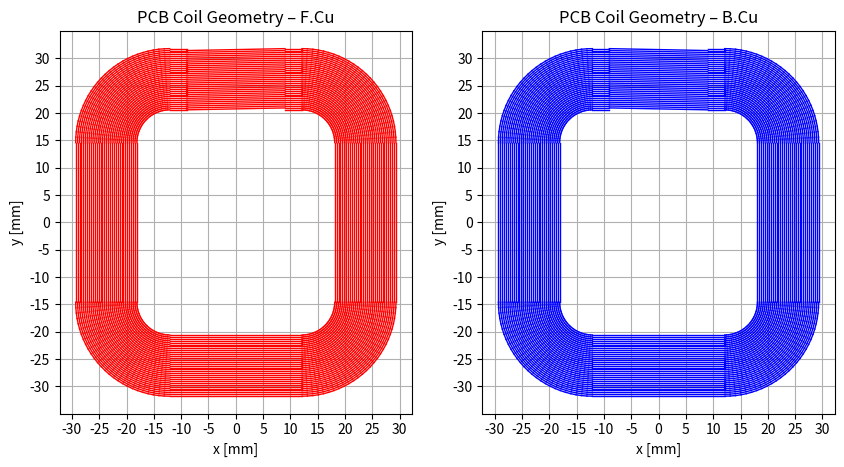
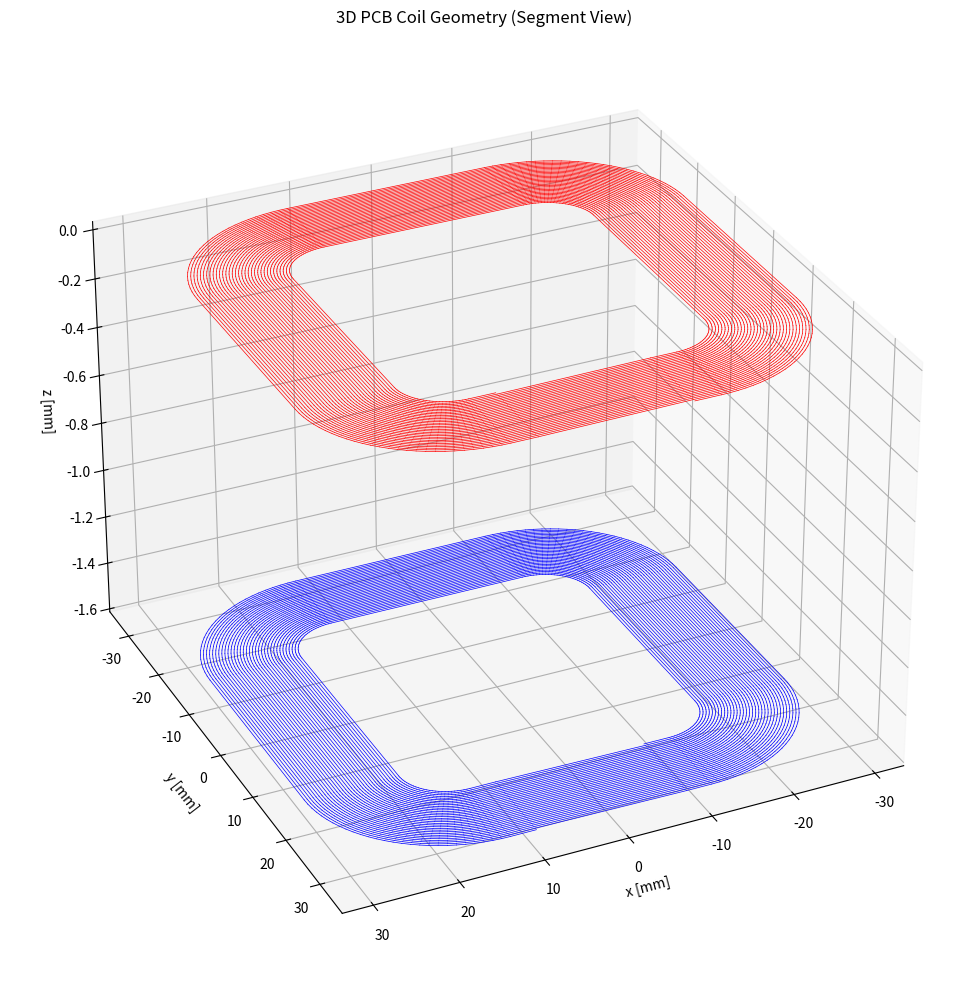

Write the Python code that produced these figures, in order.
# **********************************************************************************
# Coil generator
# **********************************************************************************
# Revision: 10.4
# Date: 2026-03-24
# Author: MP
# **********************************************************************************
import math as m
import json
import matplotlib.pyplot as plt
import numpy as np
from scipy.interpolate import CubicSpline
from matplotlib.ticker import MultipleLocator

# **********************************************************************************
# Global variables 
# **********************************************************************************


# Used to store all traces on F.Cu for resistance calculation
segments_fcu = []

# Used to store all traces on B.Cu for resistance calculation
segments_bcu = []

# Used to store all traces on both copper layers for resistance calculation
segments_all = []


# Define the name of the footprint
fp_name = "_test"
file_ending_footprint = ".kicad_mod"
file_ending_config = ".json"
file_ending_plot = "pdf" # without dot!
header = '(footprint "'+fp_name+'"\n'

# Define track material properties and thickness
resistivity = 0.01721       # (copper) in Ohm*mm^2/m
trace_thickness = 0.035     # in mm
pcb_thickness = -1.58       # in mm (negative sign as it is assigned in the stack-up to B.Cu)


# **********************************************************************************
# Parameters
# **********************************************************************************
# ... for the via connection the layers
param_via_layer_conn = {
    'id_number': 3,             # id of via (or PTH)
    'typ': "circle",            # "roundrect" or "circle"
    'x': 0,                     # in mm (not used, determined by function)
    'y': 0,                     # in mm (not used, determined by function)
    'angle': 0,                 # in ° (not used)
    'drill_xo': 0,              # in mm (offset of the drill hole in x dir.) 
    'drill_yo': 0,              # in mm (offset of the drill hole in y dir.)
    'drill_dia': 0.45,          # in mm (used, final diameter of the PTH)
    'size_x' : 1,               # in mm (used, outer pad size in x dir.)
    'size_w': 1,                # in mm (used, drawing a spline between trace width and conn size)
    'size_y': 1,                # in mm (used, outer pad size in y dir.)
    'rratio': 0,                # range 0-1 equals to 0 to 100% (no effect)
}

# ... for the via connecting one side of the coil to the outside world
param_ext_conn_1 = {
    'id_number': 1,             # id of via (or PTH)
    'typ': "roundrect",         # "roundrect" or "circle"
    'x': 0,                     # in mm (not used, determined by function)
    'y': 0,                     # in mm (not used, determined by function)
    'angle': 0,                 # in ° (not used)
    'drill_xo': 0.9,            # in mm (offset of the drill hole in x dir.) 
    'drill_yo': 0,              # in mm (offset of the drill hole in y dir.)
    'drill_dia': 0.9,           # in mm (used, final diameter of the PTH)
    'size_x' : 3.6,             # in mm (used, outer pad size in x dir.) 
    'size_w': 1.8,              # in mm (used, drawing a spline between trace width and conn size)
    'size_y': 1.8,              # in mm (used, outer pad size in y dir.)
    'rratio': 0.5,              # range 0-1 equals to 0 to 100% (no effect)
}

# ... for the via connecting the other side of the coil to the outside world
param_ext_conn_2 = {
    'id_number': 2,             # id of via (or PTH)
    'typ': "roundrect",         # "roundrect" or "circle"
    'x': 0,                     # in mm (not used, determined by function)
    'y': 0,                     # in mm (not used, determined by function)
    'angle': 0,                 # in ° (not used)
    'drill_xo': -0.9,           # in mm (offset of the drill hole in x dir.) 
    'drill_yo': 0,              # in mm (offset of the drill hole in y dir.)
    'drill_dia': 0.9,           # in mm (used, final diameter of the PTH)
    'size_x' : 3.6,             # in mm (used, outer pad size in x dir.)
    'size_w': 1.8,              # in mm (used, drawing a spline between trace width and conn size)
    'size_y': 1.8,              # in mm (used, outer pad size in y dir.)
    'rratio': 0.5,              # range 0-1 equals to 0 to 100% (no effect)
}

# ... for the 2L coil system
param_2L_coil = {
    'x_c': 0,                   # in mm
    'y_c': 0,                   # in mm
    'w_in': 36.2,               # in mm
    'h_in': 41.2,               # in mm
    'n': 33,                    # number of windings per layer (no unit)
    'gap': 18,                  # in mm
    'gap_con': True,            # True or False 
    'gap_con_dir': 1,           # Direction of connection either -1 or 1
    'const_spacing': True,     # True or False
    'spacing': 0.35,            # in mm
    'const_r': False,            # True or False
    'rr': 0.331491712707182,    # range 0-1 equals to 0 to 100%
    'conn': "in",               # determines, where the connection to the outside world is located
                                # either "in" or "out", leave empty if not used
    'conn_pad_x_spacing': 10.16, # Spacing between both pads in x direction
    'conn_pad_y_spacing': 1.45, # Spacing between both pads and the coil in y direction
    'conn_via_y_spacing': 0.625,# via used to connect the different layers of the coil
    'conn_via_lay': param_via_layer_conn,
    'conn_via_ext_con_1': param_ext_conn_1,
    'conn_via_ext_con_2': param_ext_conn_2,
    'pcb_thickness': pcb_thickness,
    'seg': 28,                   # no unit
    'width': 0.2,               # in mm
    'Lint_uH': 0,               # in uH
    'Lext_uH': 0,               # in uH
    'Mtot_uH': 0,               # in uH
    'Ltot_uH': 0,               # in uH
    'R_ohm': 0,                 # in Ohm
    'trace_len_mm': 0,          # in mm
    'resistivity': resistivity, # (copper) in Ohm*mm^2/m
    'trace_thickness': trace_thickness, # in mm
}


# **********************************************************************************
# Create text on layer
# **********************************************************************************
def fct_fp_text(text_str, x, y, layer, size, thickness):
    out_str = '\t(fp_text user "'+text_str+'" '
    out_str += '(at '+str(x)+' '+str(y)+' '+'0) '
    out_str += '(layer "'+str(layer)+'"'+" knockout) "
    out_str += '(effects (font (size '+str(size)+' '+str(size)+') '
    out_str += '(thickness '+str(thickness)+')) '
    out_str += '(justify left)))\n'
    return out_str

# **********************************************************************************
# Function to draw a smd pad on a specific layer (used for traces)
# **********************************************************************************
def fct_pad(x, y, width, layer, id_):
    out_str = '\t(pad "'+str(id_)+'"'+" smd circle "
    out_str += "(at "+str(x)+" "+str(y)+" 1) " 
    out_str += "(size "+str(width)+" "+str(width)+") "
    out_str += '(layers "'+layer+'"))\n'
    return out_str

# **********************************************************************************
# Function to draw a via
# **********************************************************************************

def fct_via_p(p):
    # Supported types: "roundrect", "circle"
    out_str = '\t(pad "'+str(p['id_number'])+'" thru_hole '+str(p['typ'])+" "
    out_str += "(at "+str(p['x'])+" "+str(p['y'])+" "+str(p['angle'])+") "
    out_str += "(size "+str(p['size_x'])+" "+str(p['size_y'])+") "
    out_str += "(drill "+str(p['drill_dia'])
    if (p['typ'] == "roundrect"):
        out_str += "(offset "+str(p['drill_xo'])+" "+str(p['drill_yo'])+")) "
    else:
        out_str += ") "
    out_str += '(layers "*.Cu" "*.Mask") '
    out_str += '(solder_mask_margin 0) '
    out_str += '(clearance 0)'
    if (p['typ'] == "roundrect"):
        out_str += " (roundrect_rratio "+str(p['rratio'])+'))\n'
    else:
        out_str += ')\n'
    return out_str


# **********************************************************************************
# Function to draw a line on a specific layer
# **********************************************************************************

def fct_fp_line_len_res(xs, ys, xe, ye, width, layer):
    global segments_fcu
    global segments_bcu
    global point_array_fcu
    global point_array_bcu
    
    out_str = "\t(fp_line (start " +str(xs)+" "+str(ys)+") "
    out_str += "(end "+str(xe)+" "+str(ye)+") "
    out_str += "(stroke (width "+str(width)+") "
    out_str += "(type default)) "
    out_str += '(layer "'+layer+'"))\n'
    vect_len = m.sqrt((xe-xs)*(xe-xs)+(ye-ys)*(ye-ys))
    area_mm = width*trace_thickness
    resistance = resistivity*(1e-3*vect_len)/area_mm
    
    if layer == "F.Cu":
        segment_fcu = np.array([[xs*1E-3, ys*1E-3, 0], [xe*1E-3, ye*1E-3, 0]], dtype=float)
        segments_fcu.append(segment_fcu)
    if layer == "B.Cu":
        segment_bcu = np.array([[xe*1E-3, ye*1E-3, pcb_thickness*1E-3], [xs*1E-3, ys*1E-3, pcb_thickness*1E-3]], dtype=float)
        segments_bcu.append(segment_bcu)
    return out_str, vect_len, resistance

# **********************************************************************************
# Function to draw an arcsegment on a specific layer
# **********************************************************************************

def fct_draw_arc_seg_len_res(xc, yc, dia, alpha_s, alpha_e, seg, width, layer):
    pts = np.linspace(alpha_s, alpha_e, seg, endpoint=True)
    out_str = ""
    temp_str = ""
    vect_len = 0
    temp_len = 0
    resistance = 0
    temp_resistance = 0
    for i in range(0, len(pts)-1):
        #print(str(pts[i])+" "+str(pts[i+1]))
        xs = (dia/2)*m.sin(pts[i]*m.pi/180)
        ys = (dia/2)*m.cos(pts[i]*m.pi/180)
        xe = (dia/2)*m.sin(pts[i+1]*m.pi/180)
        ye = (dia/2)*m.cos(pts[i+1]*m.pi/180)
        temp_str, temp_len, temp_resistance = fct_fp_line_len_res(xc+xs, yc+ys, xc+xe, yc+ye, width, layer)
        out_str += temp_str
        vect_len += temp_len
        resistance += temp_resistance
    return out_str, vect_len, resistance


# **********************************************************************************
# Function to draw variable width line (e.g. exponential) on a specific layer
# **********************************************************************************

def fct_pad_exp_var_spline_wrapper(xs, ys, xm, ym, xe, ye, layer, ws, we, id_):
    return fct_pad_exp_var_len_res_spline([xs, ys], [xm, ym], [xe, ye], ws, we, layer, id_)


def fct_pad_exp_var_len_res_spline(p0, p1, p2, ws, we, layer, id_):
    """
    p0, p1, p2 = (x, y) control points for spline
    ws, we = start and end widths
    """

    out_str = ""

    # Extract coordinates
    x = np.array([p0[0], p1[0], p2[0]])
    y = np.array([p0[1], p1[1], p2[1]])

    # Build cubic spline
    cs_x = CubicSpline([0, 0.5, 1], x)
    cs_y = CubicSpline([0, 0.5, 1], y)

    # Estimate curve length by oversampling
    t_dense = np.linspace(0, 1, 500)
    xd = cs_x(t_dense)
    yd = cs_y(t_dense)
    seg = np.sqrt(np.diff(xd)**2 + np.diff(yd)**2)
    vect_len = np.sum(seg)

    # Determine number of pads
    ratio = m.ceil(vect_len / (0.1 * min(ws, we)))

    # Sample spline at correct resolution
    t = np.linspace(0, 1, ratio + 1)
    x_arr = cs_x(t)
    y_arr = cs_y(t)

    # Nonlinear width sweep
    f = 1 / (t + 0.3)
    f_norm = (f - f[0]) / (f[-1] - f[0])

    w_max = max(ws, we)
    w_min = min(ws, we)

    w_sweep = w_max - (w_max - w_min) * f_norm

    if ws > we:
        w_arr = w_sweep
    else:
        w_arr = w_sweep[::-1]

    # Generate pads
    for i in range(len(x_arr)):
        out_str += fct_pad(x_arr[i], y_arr[i], w_arr[i], layer, id_)

    # Resistance approximation
    area_mm = ((w_min + w_max) / 2) *trace_thickness
    resistance = resistivity * (1e-3 * vect_len) / area_mm

    return out_str, vect_len, resistance


# **********************************************************************************
# Coil generation function
# **********************************************************************************

def fct_roundrect_gapped_p_len_res(x_c, y_c, w, h, rr, seg, width, gap, gap_con, gap_con_dir, spacing, layer, header_on):
    out_str = ""
    temp_str = ""
    vect_len = 0
    temp_len = 0
    resistance = 0
    temp_resistance = 0

    if True == header_on:
        out_str = header
    
    # rr can be in the range of 0 to 1 (0 - 100%) relative to smallest side
    # Determine the smallest side of the rectangle
    if (w <= h):
        dia = rr*abs(w)
    else:
        dia = rr*abs(h)

    # Only for debugging purposes print calculated radius
    #print("Radius = "+str(dia/2))
    
    
    if gap_con_dir > 0:
        # *** F.Cu
        # Draw the two lines around the gap
        # Right gap side
        temp_str, temp_len, temp_resistance = fct_fp_line_len_res(x_c+gap/2, y_c+h/2, x_c+(w-dia)/2, y_c+h/2, width, layer)
        out_str += temp_str
        vect_len += temp_len
        resistance += temp_resistance
        
        # Draw four arc segments for all edges
        # Upper right corner
        temp_str, temp_len, temp_resistance = fct_draw_arc_seg_len_res(x_c+(w-dia)/2, y_c+(h-dia)/2, dia, 0, 90, seg, width, layer)
        out_str += temp_str
        vect_len += temp_len
        resistance += temp_resistance
        
        # Draw for lines for all sides
        # Right side
        temp_str, temp_len, temp_resistance = fct_fp_line_len_res(x_c+w/2, y_c+(h-dia)/2, x_c+w/2, y_c-(h-dia)/2, width, layer)
        out_str += temp_str
        vect_len += temp_len
        resistance += temp_resistance
        
        # Draw four arc segments for all edges
        # Lower right corner
        temp_str, temp_len, temp_resistance = fct_draw_arc_seg_len_res(x_c+(w-dia)/2, y_c-(h-dia)/2, dia, 90, 180, seg, width, layer)
        out_str += temp_str
        vect_len += temp_len
        resistance += temp_resistance
        
        # Draw for lines for all sides
        # Bottom side
        temp_str, temp_len, temp_resistance = fct_fp_line_len_res(x_c+(w-dia)/2, y_c-h/2, x_c-(w-dia)/2, y_c-h/2, width, layer)
        out_str += temp_str
        vect_len += temp_len
        resistance += temp_resistance
        
        # Draw four arc segments for all edges
        # Lower left corner
        temp_str, temp_len, temp_resistance = fct_draw_arc_seg_len_res(x_c-(w-dia)/2, y_c-(h-dia)/2, dia, 180, 270, seg, width, layer)
        out_str += temp_str
        vect_len += temp_len
        resistance += temp_resistance
        
        # Draw for lines for all sides
        # Left side
        temp_str, temp_len, temp_resistance = fct_fp_line_len_res(x_c-w/2, y_c-(h-dia)/2, x_c-w/2, y_c+(h-dia)/2, width, layer)
        out_str += temp_str
        vect_len += temp_len
        resistance += temp_resistance
        
        
        # Draw four arc segments for all edges
        # Upper left corner
        temp_str, temp_len, temp_resistance = fct_draw_arc_seg_len_res(x_c-(w-dia)/2, y_c+(h-dia)/2, dia, 270, 360, seg, width, layer)
        out_str += temp_str
        vect_len += temp_len
        resistance += temp_resistance
        
        # Draw the two lines around the gap
        # Left gap side
        temp_str, temp_len, temp_resistance = fct_fp_line_len_res(x_c-(w-dia)/2, y_c+h/2, x_c-gap/2, y_c+h/2, width, layer)
        out_str += temp_str
        vect_len += temp_len
        resistance += temp_resistance

        #If activate, draw a connection to the next winding
        if True == gap_con:
            temp_str, temp_len, temp_resistance = fct_fp_line_len_res(x_c-gap/2, y_c+h/2, x_c+gap/2, y_c+h/2+spacing, width, layer)
            out_str += temp_str
            vect_len += temp_len
            resistance += temp_resistance
    else:
        # *** B.Cu
        
        # Draw the two lines around the gap
        # Left gap side
        temp_str, temp_len, temp_resistance = fct_fp_line_len_res(x_c-(w-dia)/2, y_c+h/2, x_c-gap/2, y_c+h/2, width, layer)
        out_str += temp_str
        vect_len += temp_len
        resistance += temp_resistance
        
        # Draw four arc segments for all edges
        # Upper left corner
        temp_str, temp_len, temp_resistance = fct_draw_arc_seg_len_res(x_c-(w-dia)/2, y_c+(h-dia)/2, dia, 270, 360, seg, width, layer)
        out_str += temp_str
        vect_len += temp_len
        resistance += temp_resistance
        
        # Draw for lines for all sides
        # Left side
        temp_str, temp_len, temp_resistance = fct_fp_line_len_res(x_c-w/2, y_c-(h-dia)/2, x_c-w/2, y_c+(h-dia)/2, width, layer)
        out_str += temp_str
        vect_len += temp_len
        resistance += temp_resistance
        
        # Draw four arc segments for all edges
        # Lower left corner
        temp_str, temp_len, temp_resistance = fct_draw_arc_seg_len_res(x_c-(w-dia)/2, y_c-(h-dia)/2, dia, 180, 270, seg, width, layer)
        out_str += temp_str
        vect_len += temp_len
        resistance += temp_resistance
        
        # Draw for lines for all sides
        # Bottom side
        temp_str, temp_len, temp_resistance = fct_fp_line_len_res(x_c+(w-dia)/2, y_c-h/2, x_c-(w-dia)/2, y_c-h/2, width, layer)
        out_str += temp_str
        vect_len += temp_len
        resistance += temp_resistance
        
        # Draw four arc segments for all edges
        # Lower right corner
        temp_str, temp_len, temp_resistance = fct_draw_arc_seg_len_res(x_c+(w-dia)/2, y_c-(h-dia)/2, dia, 90, 180, seg, width, layer)
        out_str += temp_str
        vect_len += temp_len
        resistance += temp_resistance
        
        # Draw for lines for all sides
        # Right side
        temp_str, temp_len, temp_resistance = fct_fp_line_len_res(x_c+w/2, y_c+(h-dia)/2, x_c+w/2, y_c-(h-dia)/2, width, layer)
        out_str += temp_str
        vect_len += temp_len
        resistance += temp_resistance
        
        # Draw four arc segments for all edges
        # Upper right corner
        temp_str, temp_len, temp_resistance = fct_draw_arc_seg_len_res(x_c+(w-dia)/2, y_c+(h-dia)/2, dia, 0, 90, seg, width, layer)
        out_str += temp_str
        vect_len += temp_len
        resistance += temp_resistance
        
        # Draw the two lines around the gap
        # Right gap side
        temp_str, temp_len, temp_resistance = fct_fp_line_len_res(x_c+gap/2, y_c+h/2, x_c+(w-dia)/2, y_c+h/2, width, layer)
        out_str += temp_str
        vect_len += temp_len
        resistance += temp_resistance
        
        #If activate, draw a connection to the next winding
        if True == gap_con:
            temp_str, temp_len, temp_resistance = fct_fp_line_len_res(x_c-gap/2, y_c+h/2+spacing, x_c+gap/2, y_c+h/2, width, layer)
            out_str += temp_str
            vect_len += temp_len
            resistance += temp_resistance


    if True == header_on:
        out_str += ")"
        
    return out_str, vect_len, resistance


def fct_round_gapped_rect_coil_p_len_res(p, gap_con_dir, layer, header_on):
    out_str = ""
    temp_str = ""
    vect_len = 0
    temp_len = 0
    resistance = 0
    temp_resistance = 0
    
    if True == header_on:
        out_str = header

    # w_in = inner width of the coil
    # h_in = inner height of the coil
    # n = number of windings (loops)
    # gap = size of the gap
    # const_spacing: if true, the arcsegments do have an equal spacing between each other 
    # spacing = spacing between adjacent traces
    # const_r: If true, corner radius is equal for all n loops. Otherwise individually calculated for each loop via rr.
    # rr = radius ratio (how much rounding of the edges relative to the width or height) 
    # seg = number of lines used to draw arc segment
    # width = trace width
    # layer = specified layer for drawing the coil
    
    for i in range(0, p['n']):
        w = p['w_in']+i*2*p['spacing']
        h = p['h_in']+i*2*p['spacing']

        if (p['const_spacing'] == False) and (p['const_r'] == False):
            calc_rr = p['rr'] # use constant radius ratio mode
        if (p['const_spacing'] == False) and (p['const_r'] == True):
            if (w <= h): # use constant radius mode
                calc_rr = (p['w_in']/w)*p['rr']
            else:
                calc_rr = (p['h_in']/h)*p['rr']
        if (p['const_spacing'] == True) and (p['const_r'] == False):
            if (w <= h): # use constant spacing mode
                calc_rr = p['rr']*(p['w_in']/w)+i*2*p['spacing']/w
            else:
                calc_rr = p['rr']*(p['h_in']/h)+i*2*p['spacing']/h
        if (p['const_spacing'] == True) and (p['const_r'] == True):
            calc_rr = p['rr'] # use constant radius ratio mode
        
        # Only for debugging:
        #print("Calc rr: "+str(calc_rr))
        if (calc_rr > 1):
            print("Error in input definition rr > 1")
            break
    
        temp_str, temp_len, temp_resistance = fct_roundrect_gapped_p_len_res(p['x_c'], p['y_c'], w, h, calc_rr, p['seg'], p['width'], p['gap'], i<(p['n']-1), gap_con_dir, p['spacing'], layer, False)
        out_str += temp_str
        vect_len += temp_len
        resistance += temp_resistance
    
    if True == header_on:
        out_str += ")"
    return out_str, vect_len, resistance



def fct_create_2L_rounded_rect_coil_p_len_res_conn(p, header_on):
    out_str = ""
    temp_str = ""
    vect_len = 0
    temp_len = 0
    resistance = 0
    temp_resistance = 0
    
    xm_pad_coeff = 2.6
    ym_pad_coeff = 3
    
    xm_via_coeff = 3.6
    ym_via_coeff = 3
    
    if True == header_on:
        out_str = header

    # Draw on F.Cu layer
    temp_str, temp_len, temp_resistance = fct_round_gapped_rect_coil_p_len_res(p, 1, "F.Cu", False)
    out_str += temp_str
    vect_len += temp_len
    resistance += temp_resistance
    
    # Draw on B.Cu layer    
    temp_str, temp_len, temp_resistance = fct_round_gapped_rect_coil_p_len_res(p, -1, "B.Cu", False)
    out_str += temp_str
    vect_len += temp_len
    resistance += temp_resistance
    
    if p['conn'] == "in": # external connection inside of coil body
        # Create pad 1
        xs = p['x_c']-p['gap']/2
        ys = p['y_c']+p['h_in']/2
        
        xm = p['x_c']-p['gap']/xm_pad_coeff
        ym = p['y_c']-p['conn_pad_y_spacing']/ym_pad_coeff+p['h_in']/2

        xe = p['x_c']-p['conn_pad_x_spacing']/2
        ye = p['y_c']-p['conn_pad_y_spacing']+p['h_in']/2
        
        temp_str, temp_len, temp_resistance = fct_pad_exp_var_spline_wrapper(xs, ys, xm, ym, xe, ye, "B.Cu", p['width'], p['conn_via_ext_con_1']['size_w'], p['conn_via_ext_con_1']['id_number'])
        out_str += temp_str
        vect_len += temp_len
        resistance += temp_resistance
        
        p['conn_via_ext_con_1']["x"] = xe
        p['conn_via_ext_con_1']["y"] = ye
        out_str += fct_via_p(p['conn_via_ext_con_1'])
        
        # Create pad 2
        xs = p['x_c']+p['gap']/2
        ys = p['y_c']+p['h_in']/2
        
        xm = p['x_c']+p['gap']/xm_pad_coeff
        ym = p['y_c']-p['conn_pad_y_spacing']/ym_pad_coeff+p['h_in']/2
        
        xe = p['x_c']+p['conn_pad_x_spacing']/2
        ye = p['y_c']-p['conn_pad_y_spacing']+p['h_in']/2

        temp_str, temp_len, temp_resistance = fct_pad_exp_var_spline_wrapper(xs, ys, xm, ym, xe, ye, "F.Cu", p['width'], p['conn_via_ext_con_2']['size_w'], p['conn_via_ext_con_2']['id_number'])
        out_str += temp_str
        vect_len += temp_len
        resistance += temp_resistance
        
        p['conn_via_ext_con_2']["x"] = xe
        p['conn_via_ext_con_2']["y"] = ye
        out_str += fct_via_p(p['conn_via_ext_con_2'])
        
        # Create via    
        xs = p['x_c']+p['gap']/2
        ys = p['y_c']+(p['n']-1)*p['spacing']+p['h_in']/2
        
        xm = p['x_c']+p['gap']/xm_via_coeff
        ym = p['y_c']+(p['n']-1)*p['spacing']+p['h_in']/2+p['conn_via_y_spacing']/ym_via_coeff
        
        xe = p['x_c']
        ye = p['y_c']+(p['n']-1)*p['spacing']+p['h_in']/2+p['conn_via_y_spacing']
        
        temp_str, temp_len, temp_resistance = fct_pad_exp_var_spline_wrapper(xs, ys, xm, ym, xe, ye, "B.Cu", p['width'], p['conn_via_lay']['size_w'], p['conn_via_lay']['id_number'])
        out_str += temp_str
        vect_len += temp_len
        resistance += temp_resistance
        
        xs = p['x_c']-p['gap']/2
        ys = p['y_c']+(p['n']-1)*p['spacing']+p['h_in']/2
        
        xm = p['x_c']-p['gap']/xm_via_coeff
        ym = p['y_c']+(p['n']-1)*p['spacing']+p['h_in']/2+p['conn_via_y_spacing']/ym_via_coeff
        
        xe = p['x_c']
        ye = p['y_c']+(p['n']-1)*p['spacing']+p['h_in']/2+p['conn_via_y_spacing']
        
        temp_str, temp_len, temp_resistance = fct_pad_exp_var_spline_wrapper(xs, ys, xm, ym, xe, ye, "F.Cu", p['width'], p['conn_via_lay']['size_w'], p['conn_via_lay']['id_number'])
        out_str += temp_str
        vect_len += temp_len
        resistance += temp_resistance
        
        # Create via for layer connection
        p['conn_via_lay']["x"] = xe
        p['conn_via_lay']["y"] = ye
        out_str += fct_via_p(p['conn_via_lay'])
        
    elif p['conn'] == "out": # external connection outside of the coil body
        # Create pad 1
        xs = p['x_c']-p['gap']/2
        ys = p['y_c']+(p['n']-1)*p['spacing']+p['h_in']/2
        
        xm = p['x_c']-p['gap']/xm_pad_coeff
        ym = p['y_c']+(p['n']-1)*p['spacing']+p['h_in']/2+p['conn_pad_y_spacing']/ym_pad_coeff
        
        xe = p['x_c']-p['conn_pad_x_spacing']/2
        ye = p['y_c']+(p['n']-1)*p['spacing']+p['conn_pad_y_spacing']+p['h_in']/2
        
        temp_str, temp_len, temp_resistance = fct_pad_exp_var_spline_wrapper(xs, ys, xm, ym, xe, ye, "F.Cu", p['width'], p['conn_via_ext_con_1']['size_w'], p['conn_via_ext_con_1']['id_number'])
        out_str += temp_str
        vect_len += temp_len
        resistance += temp_resistance
        
        p['conn_via_ext_con_1']["x"] = xe
        p['conn_via_ext_con_1']["y"] = ye
        out_str += fct_via_p(p['conn_via_ext_con_1'])
        
        # Create pad 2
        xs = p['x_c']+p['gap']/2
        ys = p['y_c']+(p['n']-1)*p['spacing']+p['h_in']/2
        
        xm = p['x_c']+p['gap']/xm_pad_coeff
        ym = p['y_c']+(p['n']-1)*p['spacing']+p['h_in']/2+p['conn_pad_y_spacing']/ym_pad_coeff
        
        xe = p['x_c']+p['conn_pad_x_spacing']/2
        ye = p['y_c']+(p['n']-1)*p['spacing']+p['conn_pad_y_spacing']+p['h_in']/2

        temp_str, temp_len, temp_resistance = fct_pad_exp_var_spline_wrapper(xs, ys, xm, ym, xe, ye, "B.Cu", p['width'], p['conn_via_ext_con_2']['size_w'],p['conn_via_ext_con_2']['id_number'])
        out_str += temp_str
        vect_len += temp_len
        resistance += temp_resistance
        
        p['conn_via_ext_con_2']["x"] = xe
        p['conn_via_ext_con_2']["y"] = ye
        out_str += fct_via_p(p['conn_via_ext_con_2'])
        
        # Create via
        xs = p['x_c']-p['gap']/2
        ys = p['y_c']+p['h_in']/2
        
        xm = p['x_c']-p['gap']/xm_via_coeff
        ym = p['y_c']+p['h_in']/2-p['conn_via_y_spacing']/ym_via_coeff
        
        xe = p['x_c']
        ye = p['y_c']+p['h_in']/2-p['conn_via_y_spacing']
        
        temp_str, temp_len, temp_resistance = fct_pad_exp_var_spline_wrapper(xs, ys, xm, ym, xe, ye, "B.Cu", p['width'], p['conn_via_lay']['size_w'], p['conn_via_lay']['id_number'])
        out_str += temp_str
        vect_len += temp_len
        resistance += temp_resistance
        
        xs = p['x_c']+p['gap']/2
        ys = p['y_c']+p['h_in']/2
        
        xm = p['x_c']+p['gap']/xm_via_coeff
        ym = p['y_c']+p['h_in']/2-p['conn_via_y_spacing']/ym_via_coeff
        
        xe = p['x_c']
        ye = p['y_c']+p['h_in']/2-p['conn_via_y_spacing']
        
        temp_str, temp_len, temp_resistance = fct_pad_exp_var_spline_wrapper(xs, ys, xm, ym, xe, ye, "F.Cu", p['width'], p['conn_via_lay']['size_w'], p['conn_via_lay']['id_number'])
        out_str += temp_str
        vect_len += temp_len
        resistance += temp_resistance
        
        # Create via for layer connection
        p['conn_via_lay']["x"] = xe
        p['conn_via_lay']["y"] = ye
        out_str += fct_via_p(p['conn_via_lay'])
    else:
        print("No definition for external connection.") # do nothing


    out_str += fct_fp_text("${Part number}", 0, 0, "F.SilkS", 1.5, 0.1875)
    out_str += fct_fp_text("${Revision}", 0, 0, "F.SilkS", 1.5, 0.1875)
    
    if True == header_on:
        out_str += ")"
    return out_str, vect_len, resistance

# **********************************************************************************
# Main function
# **********************************************************************************

if __name__ == "__main__":
        
    out, len_, res = fct_create_2L_rounded_rect_coil_p_len_res_conn(param_2L_coil, True)
    
    
    plot_ticks = 5  # mm
    
    # ---------------------------------------------------------
    # FIGURE 1 — 2D TOP-DOWN VIEWS
    # ---------------------------------------------------------
    
    fig, axes = plt.subplots(1, 2, figsize=(10, 5))
    
    # --- F.Cu (2D) ---
    axes[0].set_title("PCB Coil Geometry – F.Cu")
    axes[0].set_xlabel("x [mm]")
    axes[0].set_ylabel("y [mm]")
    axes[0].set_aspect("equal", "box")
    
    for seg in segments_fcu:
        p0 = seg[0] * 1e3   # convert to mm
        p1 = seg[1] * 1e3
        axes[0].plot(
            [p0[0], p1[0]],
            [p0[1], p1[1]],
            color="red",
            linewidth=1
        )
    
    axes[0].xaxis.set_major_locator(MultipleLocator(plot_ticks))
    axes[0].yaxis.set_major_locator(MultipleLocator(plot_ticks))
    axes[0].grid(True)
    
    # --- B.Cu (2D) ---
    axes[1].set_title("PCB Coil Geometry – B.Cu")
    axes[1].set_xlabel("x [mm]")
    axes[1].set_ylabel("y [mm]")
    axes[1].set_aspect("equal", "box")
    
    for seg in segments_bcu:
        p0 = seg[0] * 1e3
        p1 = seg[1] * 1e3
        axes[1].plot(
            [p0[0], p1[0]],
            [p0[1], p1[1]],
            color="blue",
            linewidth=1
        )
    
    axes[1].xaxis.set_major_locator(MultipleLocator(plot_ticks))
    axes[1].yaxis.set_major_locator(MultipleLocator(plot_ticks))
    axes[1].grid(True)

    file_name_2D_plot = fp_name+"_2D"+"."+file_ending_plot
    try:
        with open(file_name_2D_plot, "x") as f:
            print('File "'+file_name_2D_plot+'" created!')
            # Now save the figure
            plt.savefig(file_name_2D_plot, format=file_ending_plot)
    
    except FileExistsError:
        print('File "'+file_name_2D_plot+'" already exists!')

        
    plt.show()
    plt.close(fig)

        
    # ---------------------------------------------------------
    # FIGURE 2 — 3D SEGMENT VIEW
    # ---------------------------------------------------------
    fig3 = plt.figure(figsize=(10, 10))
    ax3 = fig3.add_subplot(111, projection="3d")
    
    ax3.set_title("3D PCB Coil Geometry (Segment View)")
    ax3.set_xlabel("x [mm]")
    ax3.set_ylabel("y [mm]")
    ax3.set_zlabel("z [mm]")
    
    # --- F.Cu segments (red) ---
    for seg in segments_fcu:
        p0 = seg[0] * 1e3   # convert to mm
        p1 = seg[1] * 1e3
        ax3.plot([p0[0], p1[0]],
                 [p0[1], p1[1]],
                 [p0[2], p1[2]],
                 color="red", linewidth=0.5)
    
    # --- B.Cu segments (blue) ---
    for seg in segments_bcu:
        p0 = seg[0] * 1e3
        p1 = seg[1] * 1e3
        ax3.plot([p0[0], p1[0]],
                 [p0[1], p1[1]],
                 [p0[2], p1[2]],
                 color="blue", linewidth=0.5)
    
    ax3.view_init(elev=30, azim=65)
    plt.tight_layout()
  
    file_name_3D_plot = fp_name+"_3D"+"."+file_ending_plot
    try:
        with open(file_name_3D_plot, "x") as f:
            print('File "'+file_name_3D_plot+'" created!')
            # Now save the figure
            plt.savefig(file_name_3D_plot, format=file_ending_plot)
    
    except FileExistsError:
        print('File "'+file_name_3D_plot+'" already exists!')

    plt.show()
    plt.close(fig3)

    
    print("Length of total coil winding [mm]: "+str(len_))
    print("Estimated resistance of coil winding [Ohm]: "+str(res))
    
    param_2L_coil['R_ohm'] = res
    param_2L_coil['trace_len_mm'] = len_

    json_str = json.dumps(param_2L_coil, indent=4)
    print(json_str)


    # Create footprint file
    try:
        with open(fp_name+file_ending_footprint, "x", encoding="utf-8") as f:
            print('File "'+fp_name+file_ending_footprint+'" created!')
            f.writelines(out)
    except FileExistsError:
        print('File "'+fp_name+file_ending_footprint+'" already exists!')

    # Create config file
    try:
        with open(fp_name+file_ending_config, "x") as f:
            print('File "'+fp_name+file_ending_config+'" created!')
            json.dump(param_2L_coil, f, indent=4)
    except FileExistsError:
        print('File "'+fp_name+file_ending_config+'" already exists!')
        
